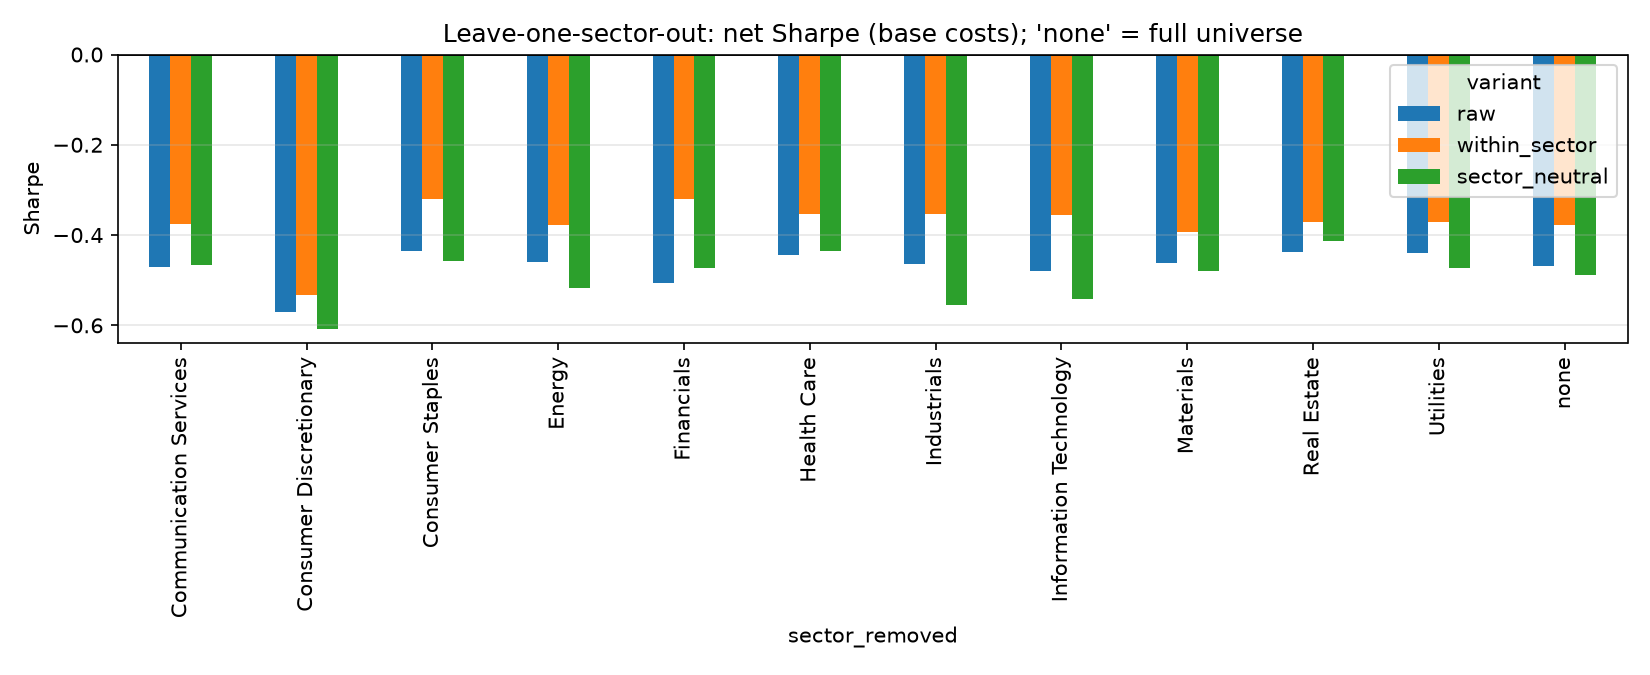

Source data for this figure (header and first rows):
sector_removed, variant, ann_return, ann_vol, sharpe_net, sharpe_gross, max_drawdown, avg_daily_turnover, avg_gross_exposure, avg_net_exposure, sharpe_net_change, ann_return_change
none, raw, -0.09706, 0.1822, -0.4686, -0.3735, -0.662, 0.02458, 1.981, -1.0087436159863367e-17, 0.0, 0.0
none, within_sector, -0.0613, 0.141, -0.378, -0.2518, -0.6029, 0.02546, 1.981, -9.562040881929552e-18, 0.0, 0.0
none, sector_neutral, -0.08488, 0.1567, -0.4875, -0.3493, -0.6671, 0.03314, 1.981, 1.532300776329712e-17, 0.0, 0.0
Communication Services, raw, -0.09804, 0.1836, -0.4696, -0.3748, -0.6746, 0.02474, 1.981, 1.3695507813429256e-17, -0.001033, -0.0009806
Communication Services, within_sector, -0.06145, 0.1418, -0.3759, -0.25, -0.6084, 0.0256, 1.981, -1.2025118453117813e-17, 0.0021, -0.0001517
Communication Services, sector_neutral, -0.0823, 0.1575, -0.4661, -0.328, -0.6827, 0.03336, 1.981, -4.838002086268385e-17, 0.02136, 0.002581
Consumer Discretionary, raw, -0.1136, 0.1821, -0.5702, -0.4729, -0.7137, 0.02534, 1.981, 3.111014021818009e-18, -0.1016, -0.01651
Consumer Discretionary, within_sector, -0.07877, 0.1366, -0.5318, -0.3997, -0.6374, 0.02601, 1.981, -1.9346953521699836e-17, -0.1539, -0.01747
Consumer Discretionary, sector_neutral, -0.09842, 0.1515, -0.6078, -0.4614, -0.6859, 0.03419, 1.981, -4.970116788081188e-17, -0.1203, -0.01354
Consumer Staples, raw, -0.09027, 0.1798, -0.4356, -0.3391, -0.6628, 0.02461, 1.981, -4.347148101388237e-18, 0.03305, 0.006792
Consumer Staples, within_sector, -0.05535, 0.145, -0.3198, -0.1976, -0.6014, 0.02535, 1.981, -5.315223365686111e-18, 0.05814, 0.005949
Consumer Staples, sector_neutral, -0.08202, 0.1592, -0.4575, -0.3225, -0.6677, 0.03285, 1.981, 2.3877147499802623e-17, 0.03002, 0.002861
Energy, raw, -0.09539, 0.1821, -0.459, -0.364, -0.6606, 0.02449, 1.981, 5.019592786557172e-18, 0.009618, 0.001668
Energy, within_sector, -0.06208, 0.1424, -0.3785, -0.2539, -0.6081, 0.0254, 1.981, -1.712819241357409e-17, -0.0005677, -0.0007803
Energy, sector_neutral, -0.08904, 0.1565, -0.5174, -0.3807, -0.6699, 0.03262, 1.981, -1.0617426731773279e-17, -0.02987, -0.00416
Financials, raw, -0.09421, 0.1677, -0.5057, -0.402, -0.6552, 0.02468, 1.981, 1.1767016108127005e-17, -0.03704, 0.00285
Financials, within_sector, -0.04802, 0.1283, -0.3193, -0.1819, -0.5356, 0.02515, 1.981, 1.1105293775568963e-17, 0.05871, 0.01328
Financials, sector_neutral, -0.07766, 0.1478, -0.4726, -0.3252, -0.639, 0.03344, 1.981, -3.8140174119279917e-17, 0.01486, 0.007229
Health Care, raw, -0.097, 0.1891, -0.4443, -0.3529, -0.6786, 0.0245, 1.981, -6.758145674180726e-18, 0.02429, 6.736784126681883e-05
Health Care, within_sector, -0.06203, 0.1497, -0.3525, -0.234, -0.6202, 0.02537, 1.981, -1.5833851276973293e-17, 0.02545, -0.0007324
Health Care, sector_neutral, -0.08322, 0.1673, -0.4352, -0.3048, -0.6937, 0.03347, 1.981, -3.4043469539588996e-18, 0.05227, 0.001665
Industrials, raw, -0.1014, 0.1908, -0.4642, -0.3734, -0.6695, 0.02455, 1.981, 4.541682213043031e-19, 0.004441, -0.004321
Industrials, within_sector, -0.05994, 0.145, -0.3535, -0.2314, -0.597, 0.02532, 1.981, 4.694858678912948e-19, 0.02447, 0.001361
Industrials, sector_neutral, -0.09786, 0.162, -0.5542, -0.4193, -0.6816, 0.03353, 1.981, -2.3007105173661495e-18, -0.06668, -0.01297
Information Technology, raw, -0.1053, 0.1931, -0.4787, -0.3887, -0.691, 0.0247, 1.981, -8.39100680035404e-18, -0.01011, -0.008222
Information Technology, within_sector, -0.06107, 0.1467, -0.3559, -0.2345, -0.6232, 0.02553, 1.981, -1.759155122283059e-17, 0.02207, 0.0002288
Information Technology, sector_neutral, -0.09789, 0.1648, -0.5423, -0.4104, -0.6974, 0.03335, 1.981, 1.1805463401060352e-16, -0.05484, -0.01301
Materials, raw, -0.09529, 0.1813, -0.461, -0.3651, -0.6341, 0.02469, 1.981, -1.2482350203739515e-17, 0.007584, 0.001771
Materials, within_sector, -0.06224, 0.139, -0.3923, -0.2646, -0.5844, 0.02541, 1.981, 9.554382058636057e-18, -0.01436, -0.0009362
Materials, sector_neutral, -0.08336, 0.1559, -0.4801, -0.3409, -0.6504, 0.03322, 1.981, -7.859484463785429e-17, 0.007376, 0.001528
Real Estate, raw, -0.09245, 0.183, -0.4381, -0.3434, -0.6561, 0.02456, 1.981, 1.5054183065695417e-17, 0.03049, 0.004613
Real Estate, within_sector, -0.06112, 0.1428, -0.3701, -0.2455, -0.6117, 0.02546, 1.981, -1.2273264327827079e-17, 0.0079, 0.0001813
Real Estate, sector_neutral, -0.07464, 0.1573, -0.4141, -0.2778, -0.6747, 0.03273, 1.981, -1.0565346733377507e-16, 0.07341, 0.01025
Utilities, raw, -0.09259, 0.1824, -0.4408, -0.3459, -0.6662, 0.02456, 1.981, 1.1106825540227662e-17, 0.02782, 0.004469
Utilities, within_sector, -0.06324, 0.1471, -0.3703, -0.2487, -0.6158, 0.02565, 1.981, -1.0083606748216618e-17, 0.007713, -0.001941
Utilities, sector_neutral, -0.08443, 0.1597, -0.4719, -0.338, -0.6799, 0.03264, 1.981, -8.001861988811516e-17, 0.01556, 0.0004514
